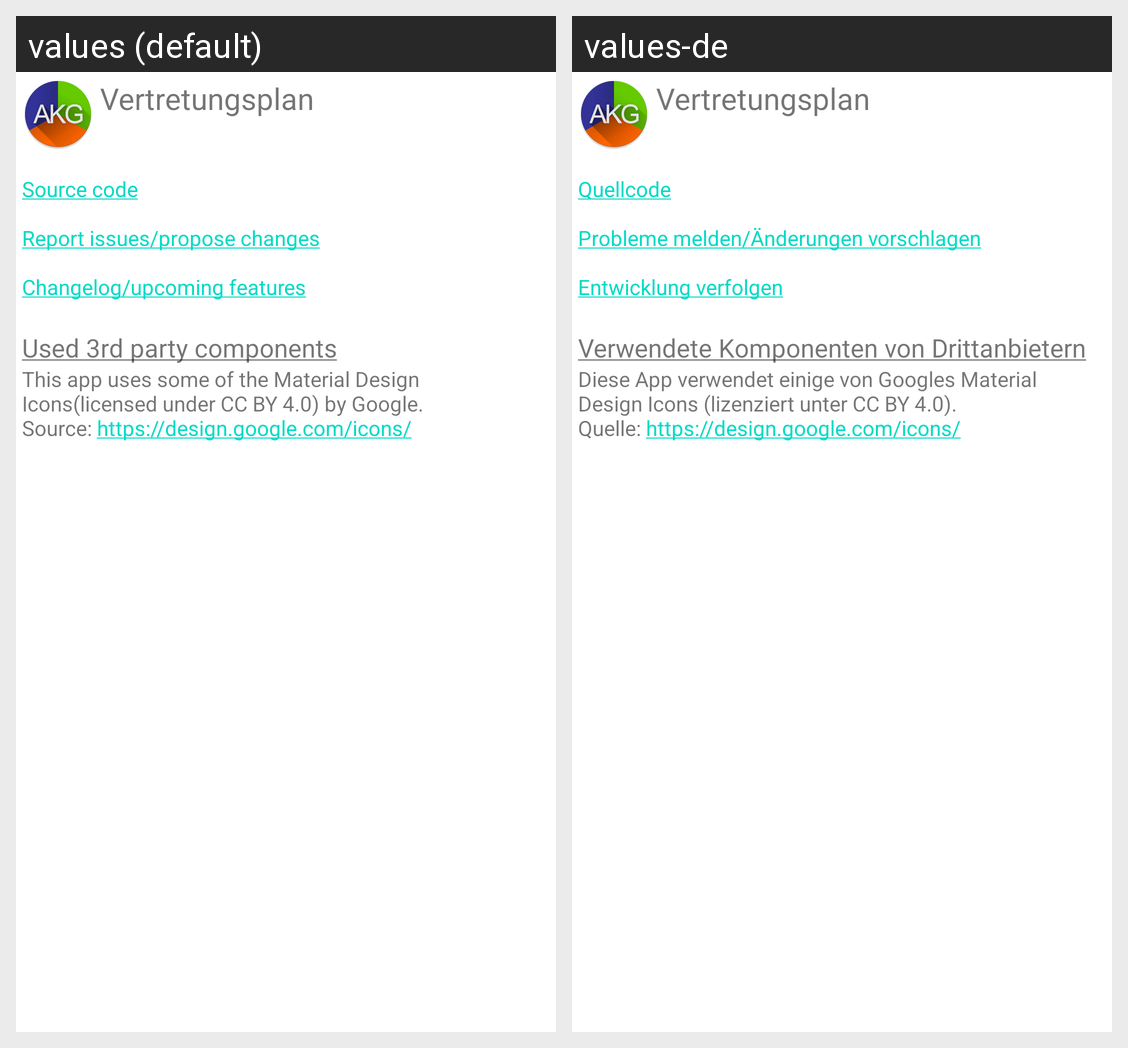

Translations of the strings shown on this Android screen, per locale in the grid:
Android screen res/layout/dialog_about.xml rendered under 2 locales, left to right: values (default), values-de. Device: Nexus 5 (rendered at 1080×1920; each locale shown at half size, 540×960, under a caption strip naming it); theme Theme.MaterialComponents.DayNight.NoActionBar.
Strings drawn on this screen, with the default value and each locale's value (text and hints the layout hard-codes, and strings that could not be matched under every locale, appear in the picture but are not listed):

app_name
  values: Vertretungsplan
  values-de: Vertretungsplan

dialog_about_0
  values: 
      Source code
      
      Report issues/propose changes
      
      Changelog/upcoming features
  values-de: 
      Quellcode
      
      Probleme melden/Änderungen vorschlagen
      
      Entwicklung verfolgen

dialog_about_1_title
  values: 
      Used 3rd party components
  values-de: 
      Verwendete Komponenten von Drittanbietern

dialog_about_1_body
  values: This app uses some of the Material Design Icons(licensed under CC BY 4.0) by Google.
      Source: https://design.google.com/icons/
  values-de: Diese App verwendet einige von Googles Material Design Icons (lizenziert unter CC BY 4.0).
      Quelle: https://design.google.com/icons/
